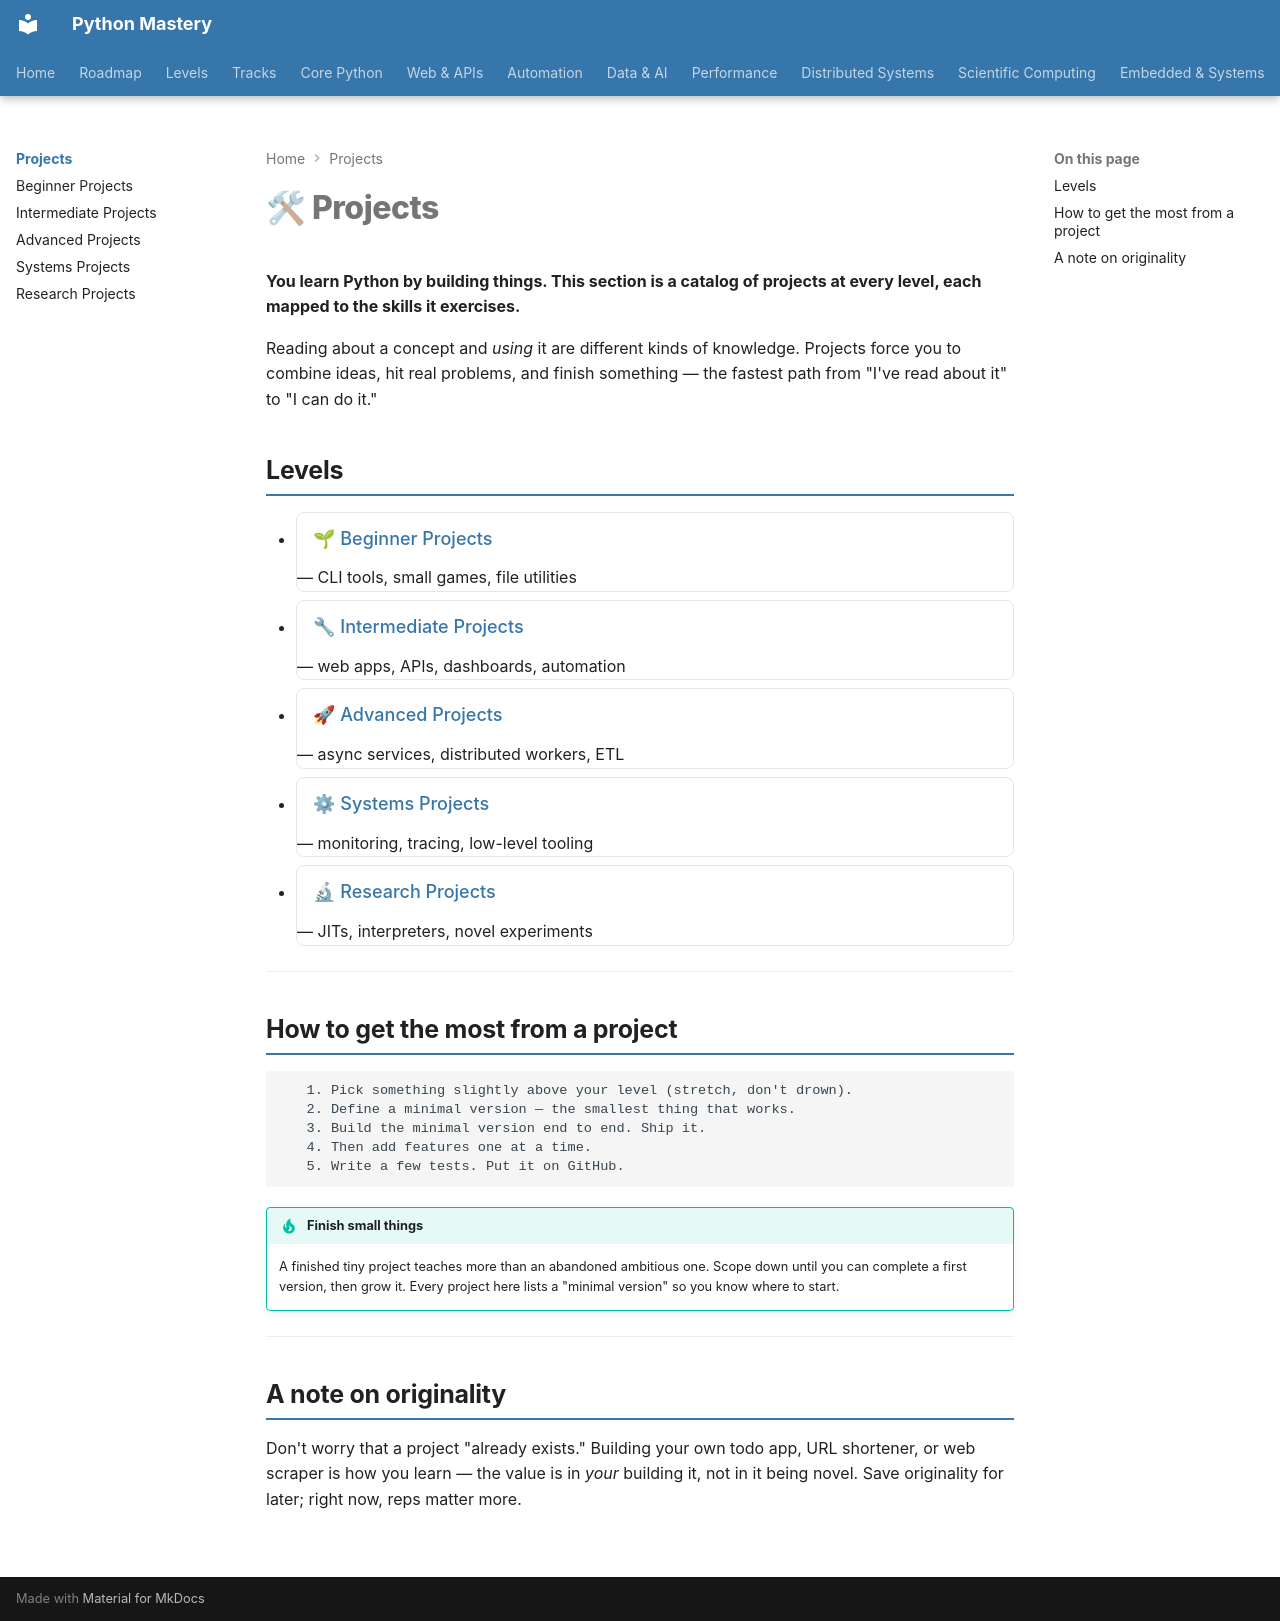

repository: SSnp75/PythonMastery-Site · page: projects/index.html · generator: mkdocs

---
title: "Projects"
description: Hands-on Python projects from beginner to research level
---

# 🛠 Projects

**You learn Python by building things. This section is a catalog of projects at every level, each mapped to the skills it exercises.**

Reading about a concept and *using* it are different kinds of knowledge. Projects force you to combine ideas, hit real problems, and finish something — the fastest path from "I've read about it" to "I can do it."

## Levels

<ul class="pm-subtopics" markdown="1">
- [🌱 Beginner Projects](beginner.md) — CLI tools, small games, file utilities
- [🔧 Intermediate Projects](intermediate.md) — web apps, APIs, dashboards, automation
- [🚀 Advanced Projects](advanced.md) — async services, distributed workers, ETL
- [⚙ Systems Projects](systems.md) — monitoring, tracing, low-level tooling
- [🔬 Research Projects](research.md) — JITs, interpreters, novel experiments
</ul>

---

## How to get the most from a project

```
   1. Pick something slightly above your level (stretch, don't drown).
   2. Define a minimal version — the smallest thing that works.
   3. Build the minimal version end to end. Ship it.
   4. Then add features one at a time.
   5. Write a few tests. Put it on GitHub.
```

!!! tip "Finish small things"
    A finished tiny project teaches more than an abandoned ambitious one. Scope down until you can complete a first version, then grow it. Every project here lists a "minimal version" so you know where to start.

---

## A note on originality

Don't worry that a project "already exists." Building your own todo app, URL shortener, or web scraper is how you learn — the value is in *your* building it, not in it being novel. Save originality for later; right now, reps matter more.
